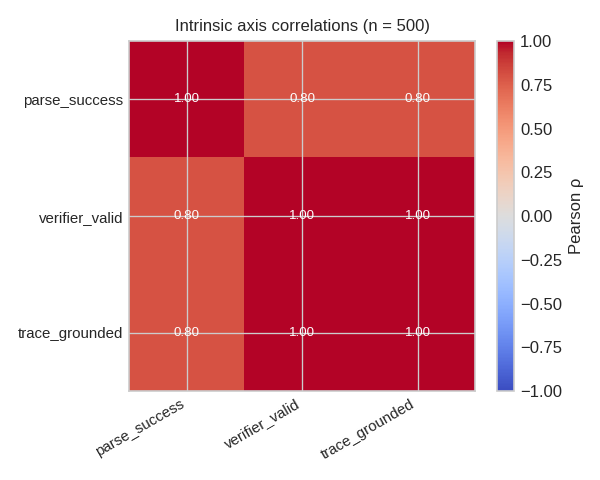

The table this chart was drawn from, first rows:
axis_a, axis_b, pearson_r, phi, agreement_count, n
parse_success, verifier_valid, 0.8024, 0.8024, 484, 500
parse_success, trace_grounded, 0.8024, 0.8024, 484, 500
verifier_valid, trace_grounded, 1.0, 1.0, 500, 500
